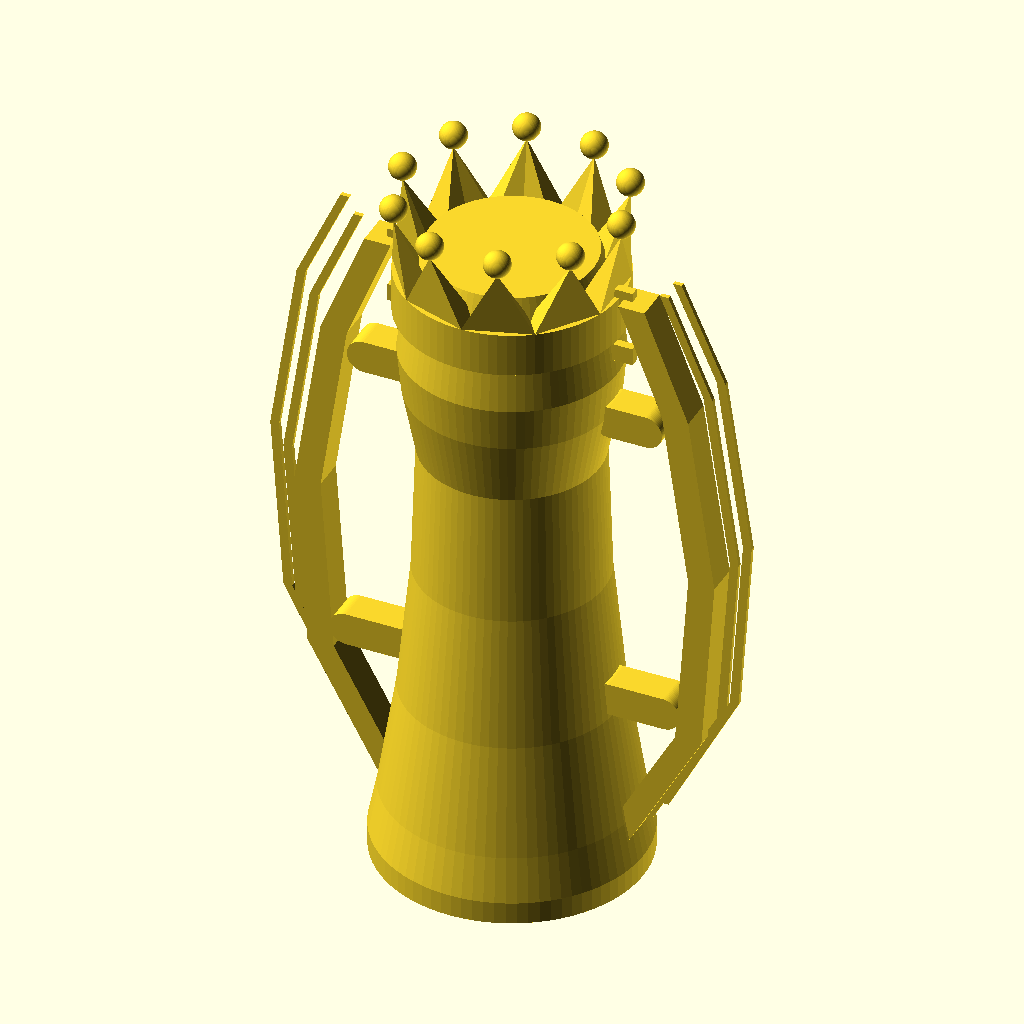
Cell 1: rendered with the file's own defaults.
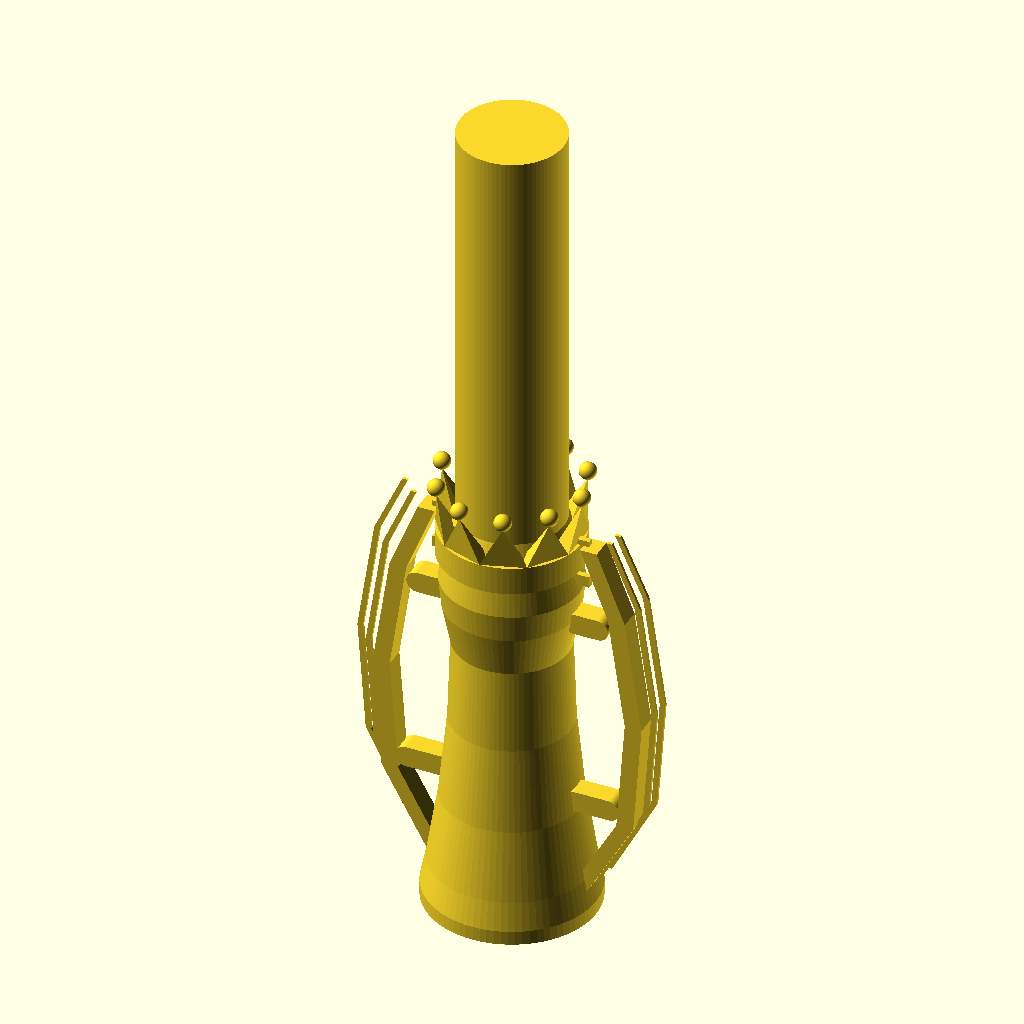
Cell 2: pedestal_h = 300 (everything else at default).
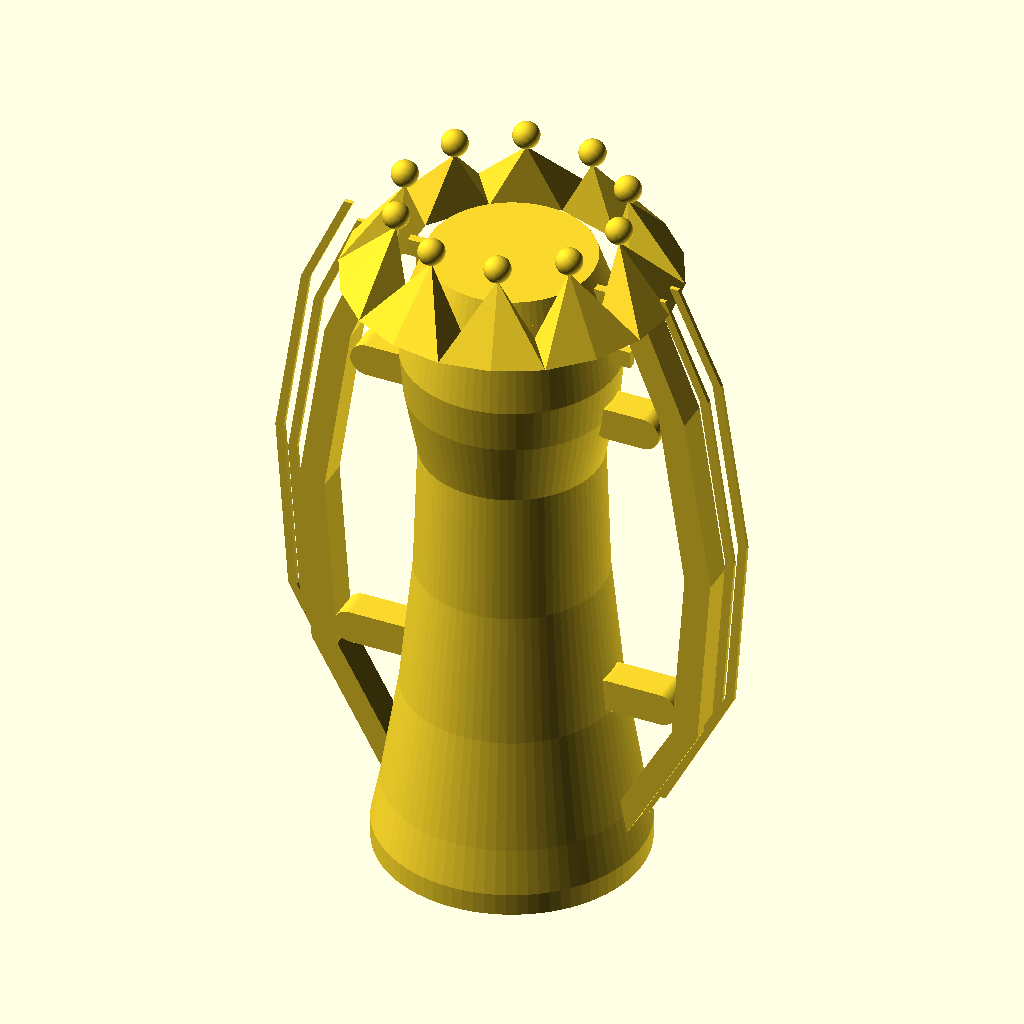
Cell 3 — crown_r_in set to 37, the other parameters unchanged.
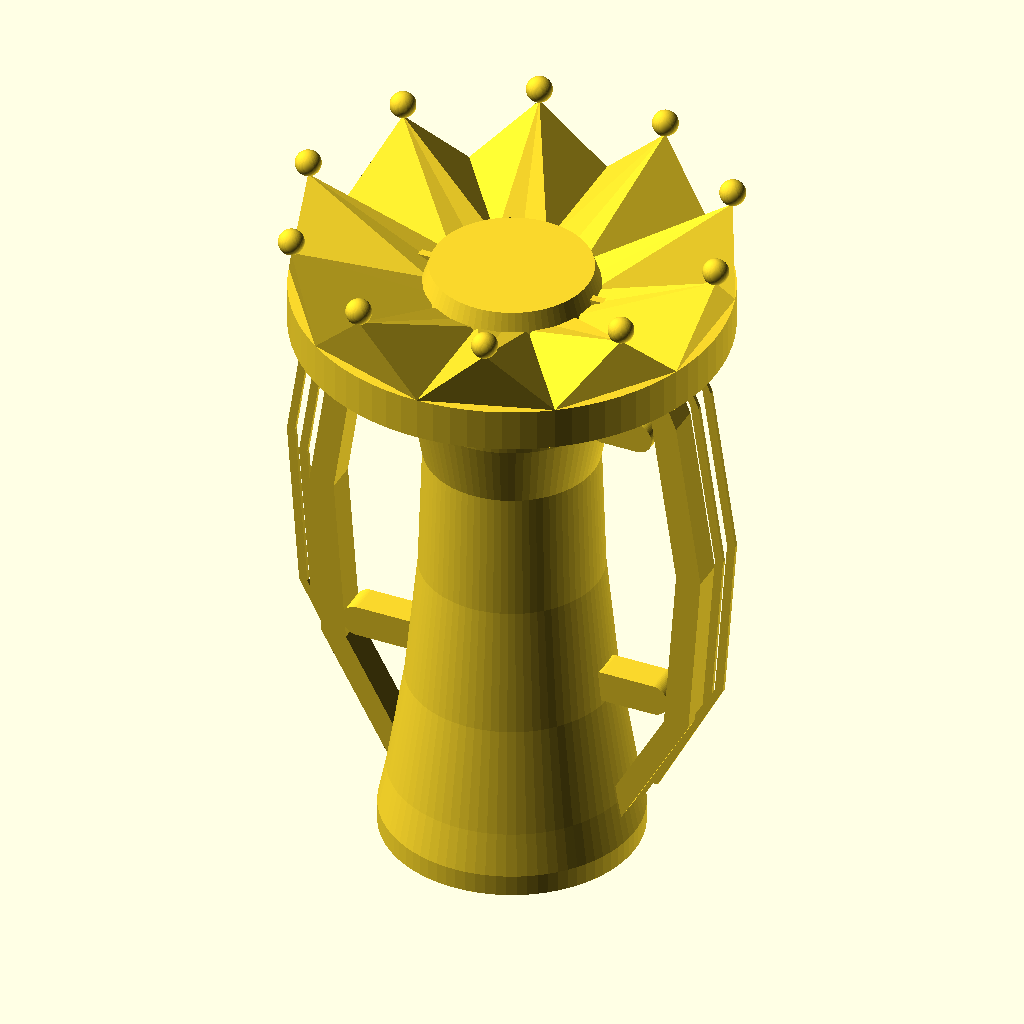
Cell 4 — crown_r_out set to 50, the other parameters unchanged.
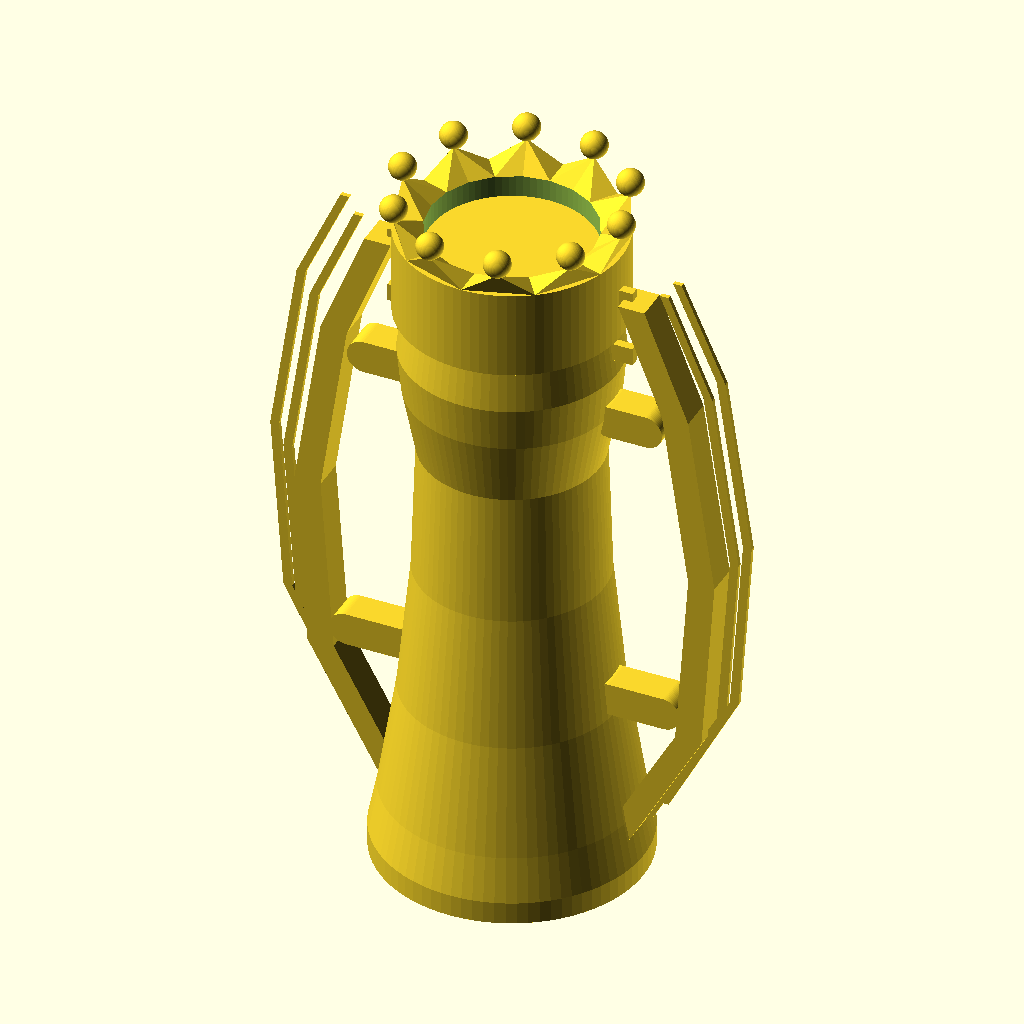
Cell 5: the same model with crown_h_valley = 20.
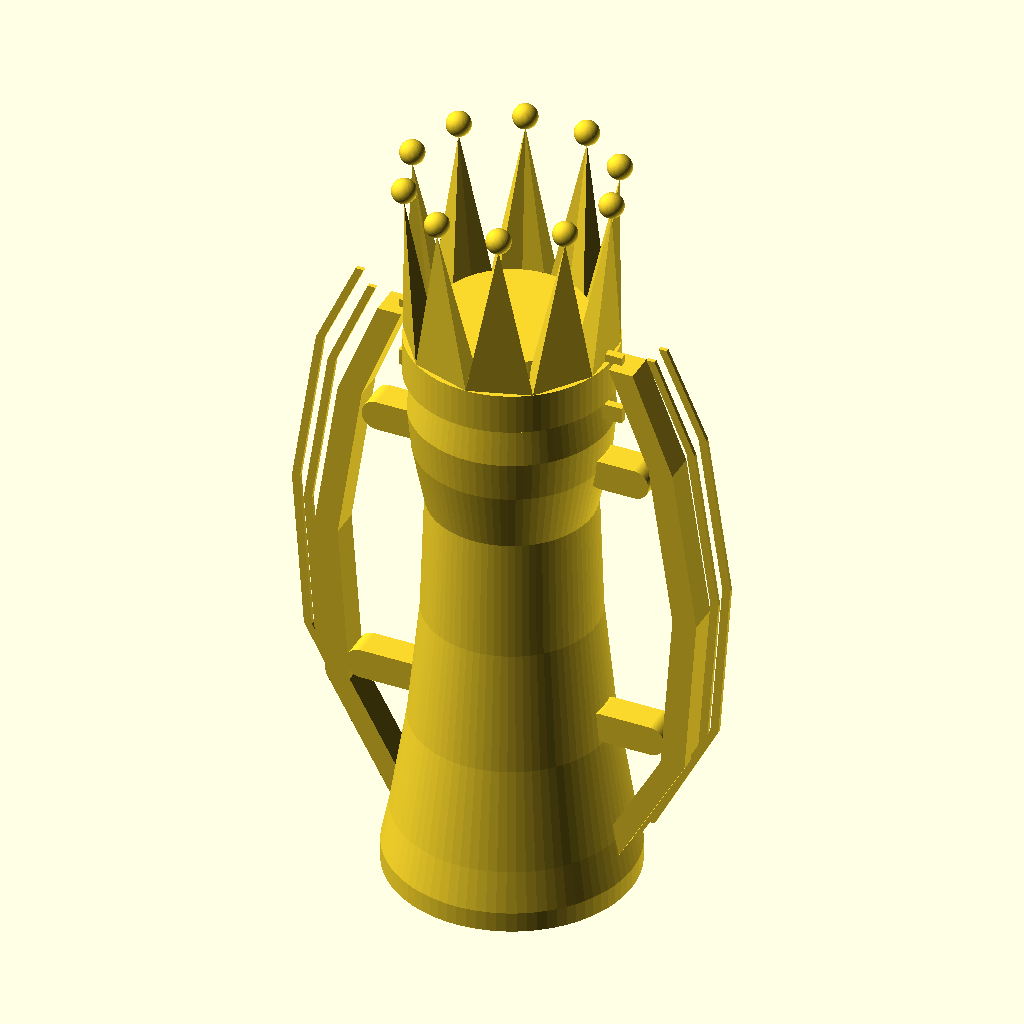
Cell 6: the same model with crown_h_peak = 50.
All cells are drawn from the same view direction (rotation 55°, 0°, 25°, orthographic, colour scheme Cornfield), but the view is re-fitted for each cell, so position and scale can differ between cells as well as the parameter.
Source of the model, projects/p3d-bench/demo/runs/text_image2cad_textimage2cad_142503_1fd94cd7_image_text_openscad_kimi_k26-reason/generated.scad:
// Premier League Trophy Assembly
// Parametric reconstruction from image and structured description

$fn = 80;

// --- Global Dimensions ---
pedestal_h = 150;
crown_r_in = 18.5;
crown_r_out = 25;
crown_h_valley = 10;
crown_h_peak = 25;
ball_r = 3.0;

handle_thick = 7.5;
strip_thick = 1.0;
key_size = 7.5;

// --- Pedestal Body (revolved profile) ---
module pedestal() {
    rotate_extrude(convexity = 10)
    polygon([
        [0, 0],
        [30, 0],
        [30, 5],
        [28, 15],
        [24, 40],
        [21, 70],
        [20, 100],
        [23, 115],
        [24, 125],
        [22, 140],
        [18.5, 150],
        [18.5, pedestal_h],
        [0, pedestal_h]
    ]);
}

// --- Embossed Text ---
module trophy_text() {
    translate([0, 21.5, 72])
        rotate([-90, 0, 0])
        linear_extrude(height = 1.2)
        text("Premier", size = 5, halign = "center", valign = "center");

    translate([0, 21.5, 64])
        rotate([-90, 0, 0])
        linear_extrude(height = 1.2)
        text("League", size = 5, halign = "center", valign = "center");
}

// --- Serrated Crown Ring ---
module crown_ring() {
    Hv = crown_h_valley;
    Hp = crown_h_peak;
    Ri = crown_r_in;
    Ro = crown_r_out;

    union() {
        difference() {
            cylinder(h = Hv, r = Ro);
            translate([0, 0, -0.1])
                cylinder(h = Hv + 0.2, r = Ri);
        }

        for (i = [0:9]) {
            a = i * 36;
            p0 = [Ri * cos(a - 18), Ri * sin(a - 18), Hv];
            p1 = [Ro * cos(a - 18), Ro * sin(a - 18), Hv];
            p2 = [Ro * cos(a), Ro * sin(a), Hp];
            p3 = [Ro * cos(a + 18), Ro * sin(a + 18), Hv];
            p4 = [Ri * cos(a + 18), Ri * sin(a + 18), Hv];
            p5 = [Ri * cos(a), Ri * sin(a), Hv];

            polyhedron(
                points = [p0, p1, p2, p3, p4, p5],
                faces = [
                    [0, 1, 5],
                    [1, 3, 5],
                    [3, 4, 5],
                    [0, 2, 1],
                    [4, 3, 2],
                    [0, 5, 2],
                    [5, 4, 2],
                    [1, 2, 3]
                ],
                convexity = 5
            );
        }
    }
}

// --- Bearing Ball ---
module bearing_ball() {
    sphere(r = ball_r);
}

// --- Curved Handle (planar S-curve strip) ---
module handle() {
    rotate([90, 0, 0])
    linear_extrude(height = handle_thick, center = true)
    polygon([
        [28, 10],
        [45, 40],
        [48, 80],
        [42, 120],
        [32, 145],
        [26, 145],
        [36, 120],
        [42, 80],
        [39, 40],
        [22, 10]
    ]);
}

// --- Rounded-end Key Bar (stadium profile) ---
module key_bar(length, size) {
    r = size / 2;
    rotate([90, 0, 0])
    linear_extrude(height = size, center = true)
    hull() {
        translate([-length / 2 + r, 0]) circle(r = r);
        translate([length / 2 - r, 0]) circle(r = r);
    }
}

// --- C-Shaped Retaining Clip ---
module clip() {
    rotate([90, 0, 0])
    linear_extrude(height = 2, center = true)
    polygon([
        [-6, -9],
        [6, -9],
        [6, -5],
        [0, -5],
        [0, 5],
        [6, 5],
        [6, 9],
        [-6, 9],
        [-6, 5],
        [-2, 5],
        [-2, -5],
        [-6, -5]
    ]);
}

// --- Decorative Curved Strip ---
module deco_strip(pts) {
    rotate([90, 0, 0])
    linear_extrude(height = strip_thick, center = true)
    polygon(pts);
}

// --- Main Assembly ---
union() {
    pedestal();
    trophy_text();

    // Crown seated around the pedestal neck
    translate([0, 0, 135])
        crown_ring();

    // 10 balls arrayed on crown tips
    for (i = [0:9]) {
        a = i * 36;
        translate([
            crown_r_out * cos(a),
            crown_r_out * sin(a),
            135 + crown_h_peak + ball_r
        ])
            bearing_ball();
    }

    // Mirrored handle pair (left / right)
    for (mz = [0, 180])
    rotate([0, 0, mz])
    union() {
        // Main curved arm
        handle();

        // Lower key bridging arm to body
        translate([30, 0, 45])
            key_bar(20, key_size);

        // Upper key bridging arm to body
        translate([28, 0, 115])
            key_bar(16, key_size);

        // Retaining clip near neck
        translate([22, 0, 138])
            clip();

        // Outer decorative strip 1
        deco_strip([
            [32, 15], [49, 45], [52, 85], [46, 125], [36, 148],
            [34, 148], [44, 125], [50, 85], [47, 45], [30, 15]
        ]);

        // Outer decorative strip 2
        deco_strip([
            [36, 20], [52, 50], [55, 90], [49, 130], [39, 152],
            [37, 152], [47, 130], [53, 90], [50, 50], [34, 20]
        ]);
    }
}
Customizer parameters (derived from the source; name, type, default, range or options):
pedestal_h: number, default 150
crown_r_in: number, default 18.5
crown_r_out: number, default 25
crown_h_valley: number, default 10
crown_h_peak: number, default 25
ball_r: number, default 3
handle_thick: number, default 7.5
strip_thick: number, default 1
key_size: number, default 7.5
